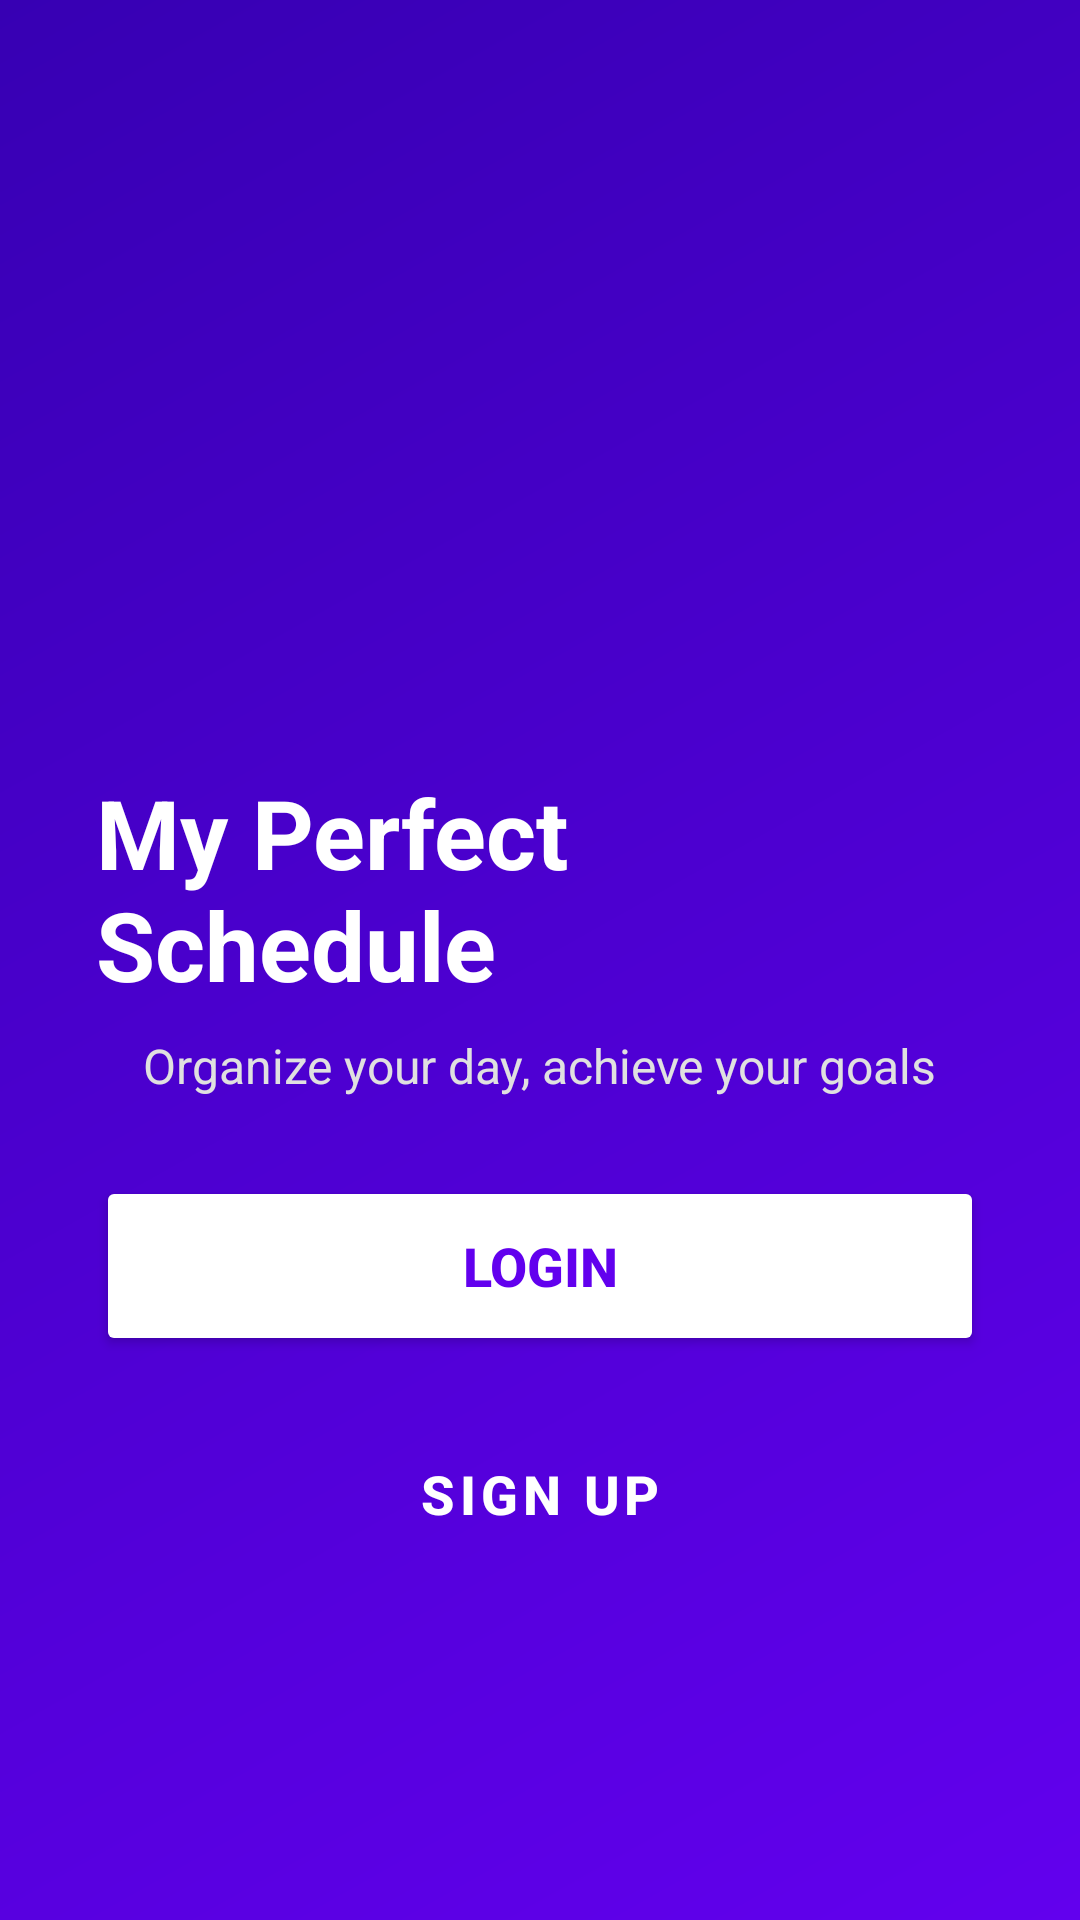

Here is an Android app screen rendered from its layout file. Give the layout XML and the strings, colors and styles it references.
<!-- AndroidManifest.xml: application theme Theme.MyPerfectScheduleApp -->
<!-- res/layout/activity_welcome.xml -->
<?xml version="1.0" encoding="utf-8"?>
<androidx.constraintlayout.widget.ConstraintLayout
    xmlns:android="http://schemas.android.com/apk/res/android"
    xmlns:app="http://schemas.android.com/apk/res-auto"
    android:layout_width="match_parent"
    android:layout_height="match_parent"
    android:background="@drawable/gradient_background"
    android:padding="32dp">

    <ImageView
        android:id="@+id/imgLogo"
        android:layout_width="120dp"
        android:layout_height="120dp"
        android:src="@drawable/ic_launcher_foreground"
        app:layout_constraintTop_toTopOf="parent"
        app:layout_constraintStart_toStartOf="parent"
        app:layout_constraintEnd_toEndOf="parent"
        android:layout_marginTop="80dp"/>

    <TextView
        android:id="@+id/tvAppName"
        android:layout_width="wrap_content"
        android:layout_height="wrap_content"
        android:text="My Perfect Schedule"
        android:textSize="32sp"
        android:textStyle="bold"
        android:textColor="#FFFFFF"
        app:layout_constraintTop_toBottomOf="@id/imgLogo"
        app:layout_constraintStart_toStartOf="parent"
        app:layout_constraintEnd_toEndOf="parent"
        android:layout_marginTop="24dp"/>

    <TextView
        android:id="@+id/tvTagline"
        android:layout_width="wrap_content"
        android:layout_height="wrap_content"
        android:text="Organize your day, achieve your goals"
        android:textSize="16sp"
        android:textColor="#E0E0E0"
        app:layout_constraintTop_toBottomOf="@id/tvAppName"
        app:layout_constraintStart_toStartOf="parent"
        app:layout_constraintEnd_toEndOf="parent"
        android:layout_marginTop="8dp"/>

    <Button
        android:id="@+id/btnGoToLogin"
        android:layout_width="match_parent"
        android:layout_height="60dp"
        android:text="Login"
        android:textSize="18sp"
        android:textStyle="bold"
        android:backgroundTint="#FFFFFF"
        android:textColor="#6200EE"
        app:cornerRadius="30dp"
        app:layout_constraintBottom_toTopOf="@id/btnGoToSignUp"
        app:layout_constraintStart_toStartOf="parent"
        app:layout_constraintEnd_toEndOf="parent"
        android:layout_marginBottom="16dp"/>

    <Button
        android:id="@+id/btnGoToSignUp"
        android:layout_width="match_parent"
        android:layout_height="60dp"
        android:text="Sign Up"
        android:textSize="18sp"
        android:textStyle="bold"
        style="@style/Widget.MaterialComponents.Button.OutlinedButton"
        android:textColor="#FFFFFF"
        app:strokeColor="#FFFFFF"
        app:strokeWidth="2dp"
        app:cornerRadius="30dp"
        app:layout_constraintBottom_toBottomOf="parent"
        app:layout_constraintStart_toStartOf="parent"
        app:layout_constraintEnd_toEndOf="parent"
        android:layout_marginBottom="80dp"/>

</androidx.constraintlayout.widget.ConstraintLayout>
<!-- resources referenced by this layout -->
<resources>
  <!-- drawable gradient_background (drawable) -->
  <?xml version="1.0" encoding="utf-8"?>
  <shape xmlns:android="http://schemas.android.com/apk/res/android">
      <gradient
          android:startColor="#6200EE"
          android:endColor="#3700B3"
          android:angle="135"/>
  </shape>
  <style name="Theme.MyPerfectScheduleApp" parent="Theme.MaterialComponents.DayNight.NoActionBar">
  
          
          <item name="colorPrimary">@color/purple_500</item>
          <item name="colorPrimaryVariant">@color/purple_700</item>
          <item name="colorOnPrimary">@color/white</item>
  
          
          <item name="colorSecondary">@color/teal_200</item>
          <item name="colorOnSecondary">@color/white</item>
  
          
          <item name="android:statusBarColor">@color/purple_700</item>
          
          <item name="android:windowLightStatusBar">false</item>
      </style>
  <color name="purple_500">#9C27B0</color>
  <color name="purple_700">#7B1FA2</color>
  <color name="white">#FFFFFFFF</color>
  <color name="teal_200">#FF03DAC5</color>
</resources>
